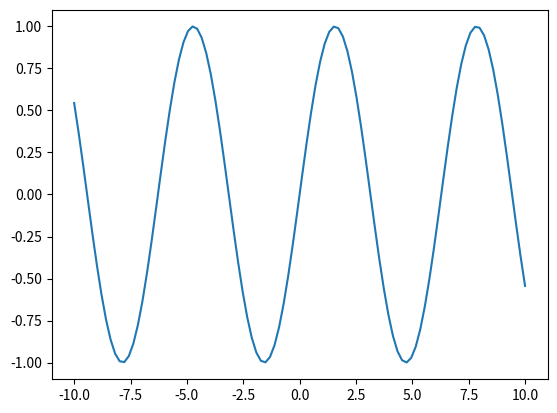
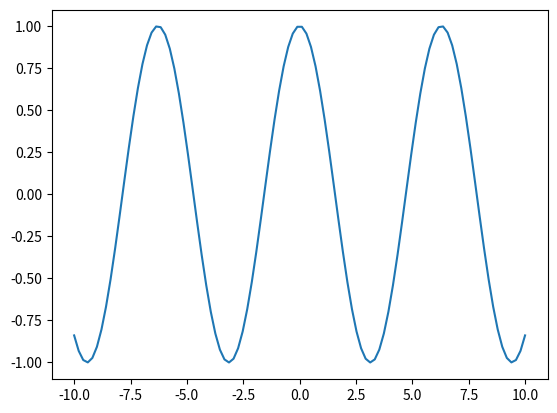
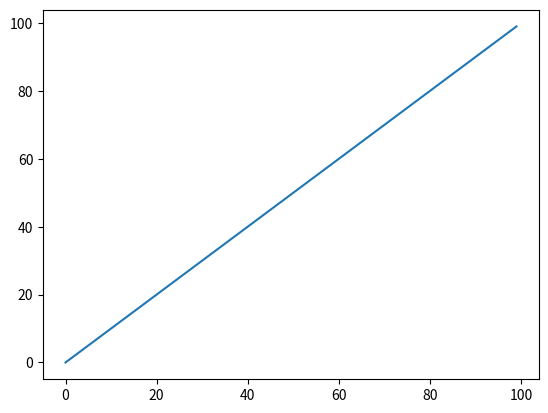

Recreate these plots in Python, in order.
# %%
import matplotlib.pyplot as plt 
import numpy as np 

x = np.linspace(-10,10,100)
y = np.sin(x)
z = np.cos(x)
plt.plot(x,y)
plt.figure()
plt.plot(x,z)
plt.figure()
plt.plot(np.arange(100))
plt.show()




# %%
